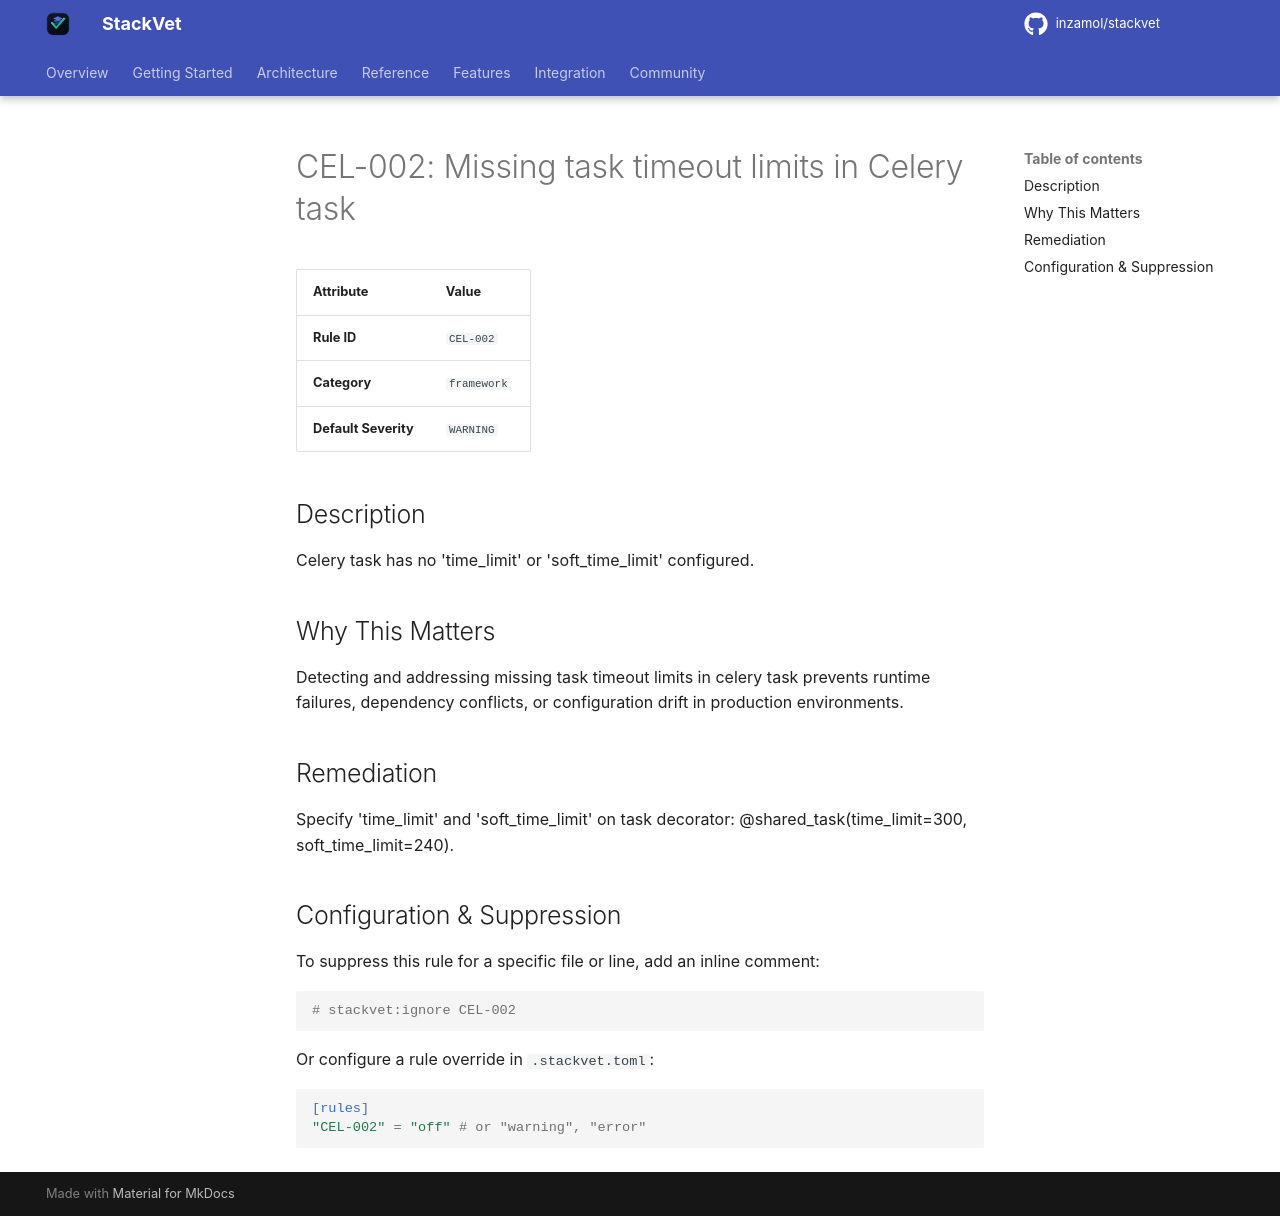

repository: inzamol/stackvet · page: rules/CEL-002/index.html · generator: mkdocs

# CEL-002: Missing task timeout limits in Celery task

| Attribute | Value |
|-----------|-------|
| **Rule ID** | `CEL-002` |
| **Category** | `framework` |
| **Default Severity** | `WARNING` |

## Description
Celery task has no 'time_limit' or 'soft_time_limit' configured.

## Why This Matters
Detecting and addressing missing task timeout limits in celery task prevents runtime failures, dependency conflicts, or configuration drift in production environments.

## Remediation
Specify 'time_limit' and 'soft_time_limit' on task decorator: @shared_task(time_limit=300, soft_time_limit=240).

## Configuration & Suppression
To suppress this rule for a specific file or line, add an inline comment:

```python
# stackvet:ignore CEL-002
```

Or configure a rule override in `.stackvet.toml`:

```toml
[rules]
"CEL-002" = "off" # or "warning", "error"
```
